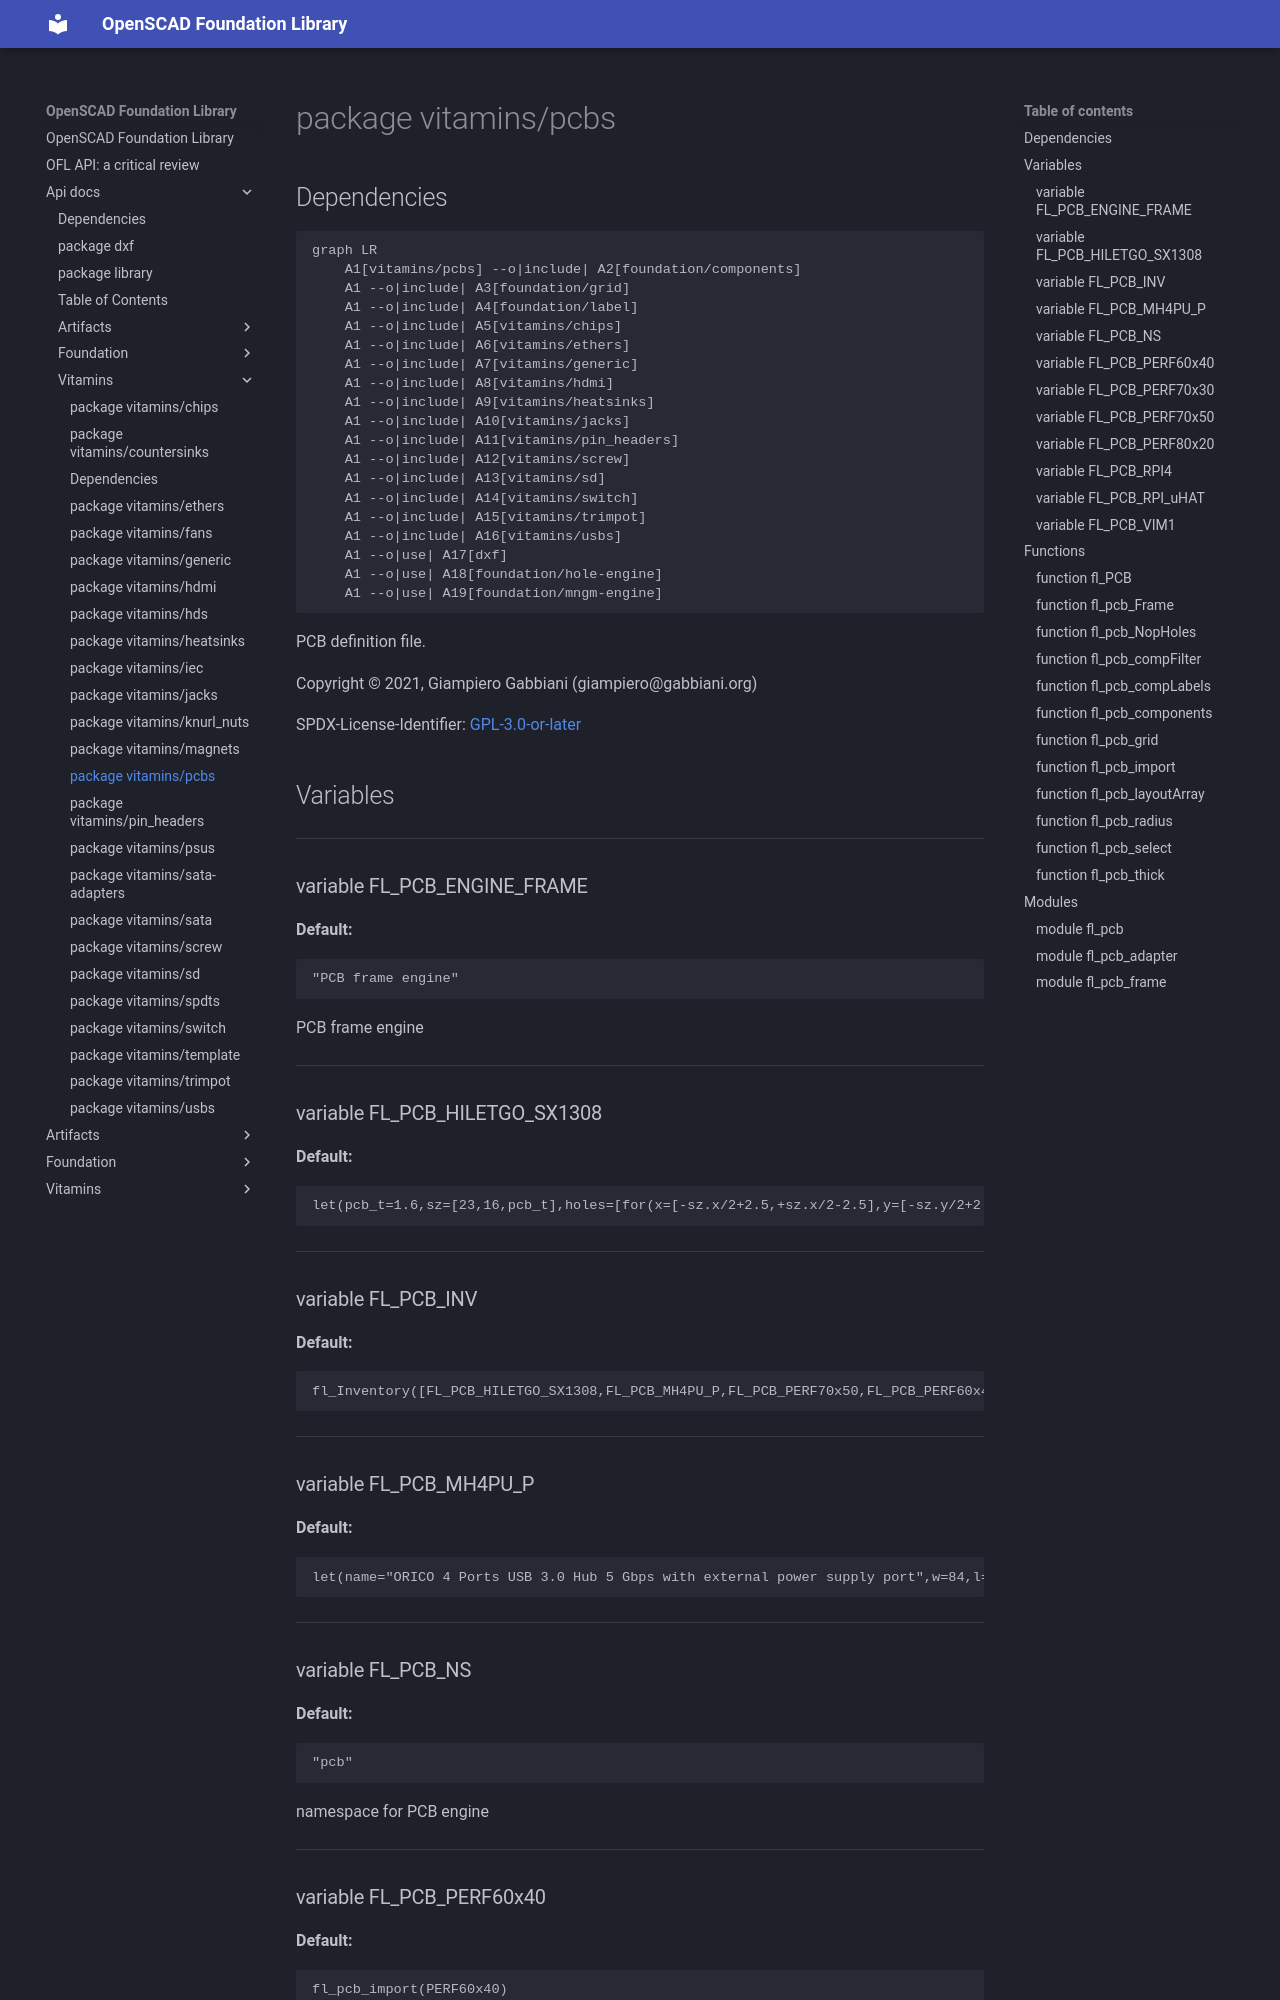

repository: ggabbiani/OFL · page: main/api-docs/vitamins/pcbs/index.html · generator: mkdocs

# package vitamins/pcbs

## Dependencies

```mermaid
graph LR
    A1[vitamins/pcbs] --o|include| A2[foundation/components]
    A1 --o|include| A3[foundation/grid]
    A1 --o|include| A4[foundation/label]
    A1 --o|include| A5[vitamins/chips]
    A1 --o|include| A6[vitamins/ethers]
    A1 --o|include| A7[vitamins/generic]
    A1 --o|include| A8[vitamins/hdmi]
    A1 --o|include| A9[vitamins/heatsinks]
    A1 --o|include| A10[vitamins/jacks]
    A1 --o|include| A11[vitamins/pin_headers]
    A1 --o|include| A12[vitamins/screw]
    A1 --o|include| A13[vitamins/sd]
    A1 --o|include| A14[vitamins/switch]
    A1 --o|include| A15[vitamins/trimpot]
    A1 --o|include| A16[vitamins/usbs]
    A1 --o|use| A17[dxf]
    A1 --o|use| A18[foundation/hole-engine]
    A1 --o|use| A19[foundation/mngm-engine]
```

PCB definition file.

Copyright © 2021, Giampiero Gabbiani (giampiero@gabbiani.org)

SPDX-License-Identifier: [GPL-3.0-or-later](https://spdx.org/licenses/GPL-3.0-or-later.html)


## Variables

---

### variable FL_PCB_ENGINE_FRAME

__Default:__

    "PCB frame engine"

PCB frame engine

---

### variable FL_PCB_HILETGO_SX1308

__Default:__

    let(pcb_t=1.6,sz=[23,16,pcb_t],holes=[for(x=[-sz.x/2+2.5,+sz.x/2-2.5],y=[-sz.y/2+2.5,+sz.y/2-2.5])[x,y,0]],1PIN=fl_PinHeader("1-pin",nop=2p54header,engine="male"),comps=[["TRIMPOT",fl_Component(FL_TRIM_NS,[-5,-sz.y/2+0.5,0],[+Y,0],[+Z],FL_TRIM_POT10,[[FL_COMP_OCTANT,+X-Y+Z]])],for(i=[0:len(holes)-1])let(label=str("PIN-",i))[label,fl_Component(FL_PHDR_NS,holes[i],[+Z,0],[+Z],1PIN)],])fl_PCB(name="HiLetgo SX1308 DC-DC Step up power module",bare=[[-sz.x/2,-sz.y/2,-sz.z],[+sz.x/2,+sz.y/2,0]],thick=pcb_t,color="DarkCyan",holes=let(r=0.75,d=r*2)[for(i=[0:len(holes)-1])let(pos=holes[i])fl_Hole(pos,d,+Z,pcb_t,loct=-sign(pos.x)*X-sign(pos.y)*Y)],components=comps,vendors=[["Amazon","https://www.amazon.it/gp/product/B07ZYW68C4"]])

---

### variable FL_PCB_INV

__Default:__

    fl_Inventory([FL_PCB_HILETGO_SX1308,FL_PCB_MH4PU_P,FL_PCB_PERF70x50,FL_PCB_PERF60x40,FL_PCB_PERF70x30,FL_PCB_PERF80x20,FL_PCB_RPI4,FL_PCB_RPI_uHAT,FL_PCB_VIM1,])

---
